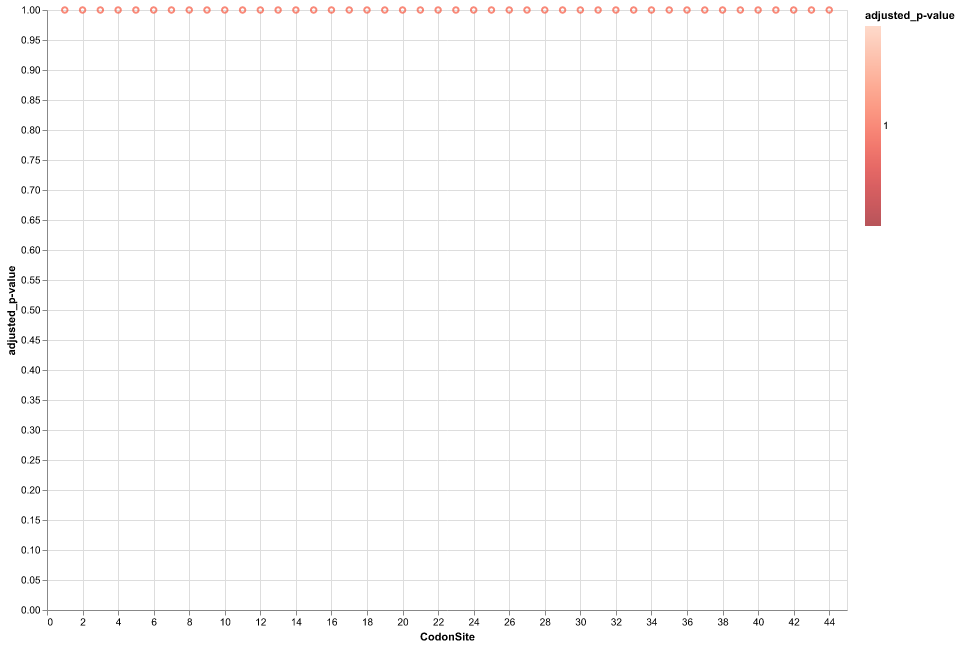

Values plotted in this chart, from the file beside it:
&alpha;, &beta;<sup>1</sup>, p<sup>1</sup>, &beta;<sup>+</sup>, p<sup>+</sup>, LRT, p-value, # branches under selection, Total branch length, MEME LogL, FEL LogL, FEL &alpha;, FEL &beta;, CodonSite, adjusted_p-value
0.0, 0.0, 1.0, 0.0, 0.0, 0.0, 1.0, 0.0, 0.0, 0.0, 0.0, 1.0, 0.0, 1, 1.0
0.0, 0.0, 1e-08, 6.95, 1, 1.906, 0.1916, 3.0, 0.0, -25.29, -25.29, 1.0, 0.0, 2, 1.0
7.015, 0.0, 1e-08, 8.645, 1, 0.03501, 0.6158, 1.0, 0.0, -21.92, -21.44, 0.6241, 7.007, 3, 1.0
0.0, 0.0, 1.0, 0.0, 0.0, 0.0, 1.0, 0.0, 0.0, 0.0, 0.0, 1.0, 0.0, 4, 1.0
0.0, 0.0, 1.0, 0.0, 0.0, 0.0, 1.0, 0.0, 0.0, 0.0, 0.0, 1.0, 0.0, 5, 1.0
0.0, 0.0, 1.0, 0.0, 0.0, 0.0, 1.0, 0.0, 0.0, 0.0, 0.0, 1.0, 0.0, 6, 1.0
0.0, 0.0, 1.0, 0.0, 0.0, 0.0, 1.0, 0.0, 0.0, 0.0, 0.0, 1.0, 0.0, 7, 1.0
0.0, 0.0, 1.0, 0.0, 0.0, 0.0, 1.0, 0.0, 0.0, 0.0, 0.0, 1.0, 0.0, 8, 1.0
0.0, 0.0, 1.0, 0.0, 0.0, 0.0, 1.0, 0.0, 0.0, 0.0, 0.0, 1.0, 0.0, 9, 1.0
0.0, 0.0, 1.0, 0.0, 0.0, 0.0, 1.0, 0.0, 0.0, 0.0, 0.0, 1.0, 0.0, 10, 1.0
0.0, 0.0, 1.0, 0.0, 0.0, 0.0, 1.0, 0.0, 0.0, 0.0, 0.0, 1.0, 0.0, 11, 1.0
0.0, 0.0, 1.0, 0.0, 0.0, 0.0, 1.0, 0.0, 0.0, 0.0, 0.0, 1.0, 0.0, 12, 1.0
0.0, 0.0, 1.0, 0.0, 0.0, 0.0, 1.0, 0.0, 0.0, 0.0, 0.0, 1.0, 0.0, 13, 1.0
0.0, 0.0, 1.0, 0.0, 0.0, 0.0, 1.0, 0.0, 0.0, 0.0, 0.0, 1.0, 0.0, 14, 1.0
0.0, 0.0, 1.0, 0.0, 0.0, 0.0, 1.0, 0.0, 0.0, 0.0, 0.0, 1.0, 0.0, 15, 1.0
0.0, 0.0, 1.0, 0.0, 0.0, 0.0, 1.0, 0.0, 0.0, 0.0, 0.0, 1.0, 0.0, 16, 1.0
12.3, 1.404, 1e-08, 2.847, 1, 0.0, 0.6667, 0.0, 0.0, -11.36, -11.36, 1.0, 12.01, 17, 1.0
10.28, 6.077, 1e-08, 6.398, 1, 0.0, 0.6667, 0.0, 0.0, -24.94, -24.94, 1.0, 10.23, 18, 1.0
0.0, 0.0, 1e-08, 1.292, 1, 0.08668, 0.5816, 1.0, 0.0, -7.708, -7.708, 1.0, 0.0, 19, 1.0
30.26, 1.229, 1e-08, 1.247, 1, 0.0, 0.6667, 0.0, 0.0, -17.21, -17.22, 1.0, 28.7, 20, 1.0
7.486, 2.347, 1e-08, 2.635, 1, 0.0, 0.6667, 0.0, 0.0, -18.66, -18.67, 1.0, 7.727, 21, 1.0
0.0, 0.0, 1.0, 0.0, 0.0, 0.0, 1.0, 0.0, 0.0, 0.0, 0.0, 1.0, 0.0, 22, 1.0
0.0, 0.0, 1.0, 0.0, 0.0, 0.0, 1.0, 0.0, 0.0, 0.0, 0.0, 1.0, 0.0, 23, 1.0
0.0, 0.0, 1.0, 0.0, 0.0, 0.0, 1.0, 0.0, 0.0, 0.0, 0.0, 1.0, 0.0, 24, 1.0
0.0, 0.0, 1.0, 0.0, 0.0, 0.0, 1.0, 0.0, 0.0, 0.0, 0.0, 1.0, 0.0, 25, 1.0
0.0, 0.0, 1.0, 0.0, 0.0, 0.0, 1.0, 0.0, 0.0, 0.0, 0.0, 1.0, 0.0, 26, 1.0
0.0, 0.0, 1.0, 0.0, 0.0, 0.0, 1.0, 0.0, 0.0, 0.0, 0.0, 1.0, 0.0, 27, 1.0
0.0, 0.0, 1.0, 0.0, 0.0, 0.0, 1.0, 0.0, 0.0, 0.0, 0.0, 1.0, 0.0, 28, 1.0
0.0, 0.0, 1.0, 0.0, 0.0, 0.0, 1.0, 0.0, 0.0, 0.0, 0.0, 1.0, 0.0, 29, 1.0
3.743, 0.0, 1e-08, 1.408, 1, 0.0, 0.6667, 0.0, 0.0, -5.68, -5.68, 1.0, 3.782, 30, 1.0
0.0, 0.0, 1e-08, 1.285, 1, 0.5523, 0.4154, 2.0, 0.0, -13.8, -13.8, 1.0, 0.0, 31, 1.0
5.521, 0.0, 1e-08, 34.37, 1, 0.5153, 0.4252, 1.0, 0.0, -15.93, -15.27, 0.5173, 5.5, 32, 1.0
2.778, 1.375, 1e-08, 1.526, 1, 0.0, 0.6667, 0.0, 0.0, -15.26, -15.26, 1.0, 2.827, 33, 1.0
0.0, 0.0, 1.0, 0.0, 0.0, 0.0, 1.0, 0.0, 0.0, 0.0, 0.0, 1.0, 0.0, 34, 1.0
1.342, 0.1067, 1e-08, 3.541, 1, 0.7773, 0.362, 0.0, 0.0, -23.47, -23.47, 1.0, 1.341, 35, 1.0
0.0, 0.0, 1e-08, 11.17, 1, 2.262, 0.1581, 1.0, 0.0, -10.49, -10.18, 0.7307, 0.219, 36, 1.0
2.405, 0.0, 1e-08, 8.435, 1, 0.6829, 0.3832, 2.0, 0.0, -18.1, -17.91, 0.833, 2.627, 37, 1.0
3.406, 0.0, 1e-08, 9.249, 1, 0.4971, 0.4302, 2.0, 0.0, -21.6, -21.35, 0.7751, 3.199, 38, 1.0
1.294, 0.9005, 1e-08, 0.939, 1, 0.0, 0.6667, 0.0, 0.0, -10.84, -10.84, 1.0, 1.282, 39, 1.0
0.0, 0.0, 1e-08, 21.16, 1, 0.3468, 0.4751, 1.0, 0.0, -10.78, -10.28, 0.6083, 5.234, 40, 1.0
3.242, 0.0, 1e-08, 4.883, 1, 0.1026, 0.5729, 1.0, 0.0, -22.59, -22.06, 0.5884, 3.049, 41, 1.0
0.0, 0.0, 1e-08, 17.29, 1, 0.2622, 0.5042, 1.0, 0.0, -11.76, -11.06, 0.4966, 0.0, 42, 1.0
5.949, 0.0, 1e-08, 1.889, 1, 0.0, 0.6667, 0.0, 0.0, -10.61, -10.61, 1.0, 5.911, 43, 1.0
2.306, 0.0, 1e-08, 32.58, 1, 3.194, 0.09644, 4.0, 0.0, -34.84, -32.73, 0.1216, 2.937, 44, 1.0
